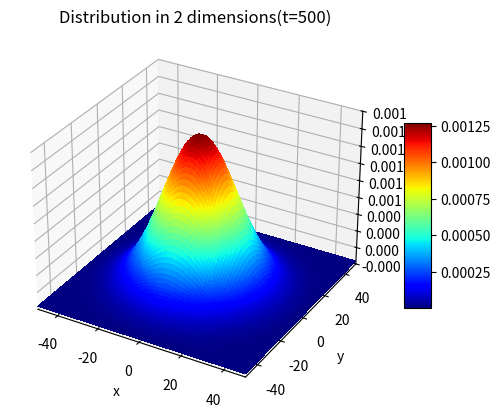

Reproduce this figure in Python.
# -*- coding: utf-8 -*-
"""
Created on Thu Jan  5 15:11:19 2017

@author: 赵晓胜
"""

import numpy as np
import matplotlib.pyplot as plt
from copy import deepcopy
import matplotlib.cm as cm
from mpl_toolkits.mplot3d import Axes3D
from matplotlib.ticker import LinearLocator, FormatStrFormatter 

def density(t_end):

    x = np.linspace(-50,50,101)
    y = np.linspace(-50,50,101)
    x,y = np.meshgrid(x,y)
    d = np.zeros((101,101))
    d[50][50]=1
    d1 = deepcopy(d)

    for t in range(t_end):
        for i in range(101):
            for j in range(101):
                if i==0 or i==100 or j==0 or j==100:
                    pass
                else:
                    d[i][j]=0.25*(d1[i+1][j] + d1[i-1][j] + d1[i][j+1] + d1[i][j-1])
        d1=deepcopy(d)

    for i in range(101):
            for j in range(101):
                if i==0 or i==100 or j==0 or j==100:
                    pass
                else:
                    if d[i][j]==0:
                        d[i][j]=0.25*(d1[i+1][j] + d1[i-1][j] + d1[i][j+1] + d1[i][j-1])

    return x,y,d

x,y,z = density(500)[0],density(500)[1],density(500)[2]

fig = plt.figure()
ax = fig.add_subplot(111, projection='3d')
#ax.plot_surface(x, y, z)
#surf =ax.plot_surface(x, y, z)
surf =ax.plot_surface(x, y, z,rstride=1, cstride=1, cmap=cm.jet,  
        linewidth=0, antialiased=False)
ax.set_xlabel('x')
ax.set_ylabel('y')
ax.set_zlabel('density')
ax.set_title('Distribution in 2 dimensions(t=500)')
ax.zaxis.set_major_locator(LinearLocator(10))  
ax.zaxis.set_major_formatter(FormatStrFormatter('%.03f'))  
fig.colorbar(surf, shrink=0.5, aspect=7) 
plt.xlim(-50,50)
plt.ylim(-50,50)

plt.show()